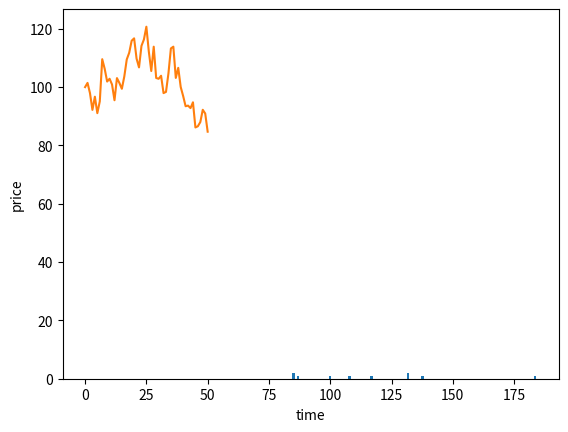

Reproduce this figure in Python.
#蒙特卡洛仿真金融数据
import numpy as np
import pandas as pd
import matplotlib.pyplot as plt
import scipy.stats as scs

S0 = 100
r = 0.05
sigma = 0.25
T = 2.0
I = 10
# ST1 = S0*np.exp((r - 0.5*sigma**2)*T+sigma*np.sqrt(T)*np.random.standard_normal(I))
# plt.hist(ST1,bins = 50)
# plt.xlabel('price')
# plt.ylabel('ferquency')

M = 50
dt = T / M
S = np.zeros((M + 1, I))
#print(S)
S[0] = S0
print(S[0])
# print S[0]
for t in range(1, M + 1):
    S[t] = S[t - 1] * np.exp((r - 0.5 * sigma ** 2) * dt + sigma * np.sqrt(dt) * np.random.standard_normal(I))
    #print("-" * 50)
    #print(S[t])
    #print("-"*50)
#print(S)
plt.hist(S[-1], bins=100)
plt.xlabel('price')
plt.ylabel('frequency')
#plt.show()
# plt.plot(S[:,:],lw = 1.5)
plt.plot(S[:,1:2], lw=1.5)
plt.xlabel('time')
plt.ylabel('price')
plt.show()
print("Hello")